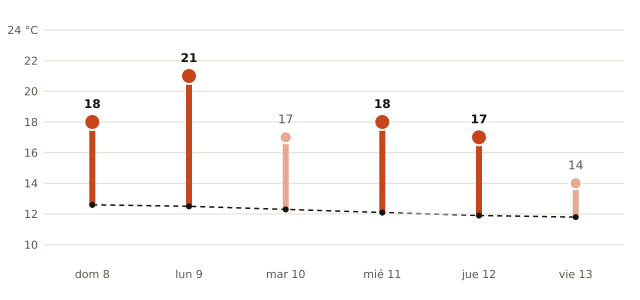

The table this chart was drawn from, first rows:
fecha, máxima_prevista_C, máxima_normal_1991_2020_C
2026-11-08, 18, 12.6
2026-11-09, 21, 12.5
2026-11-10, 17, 12.3
2026-11-11, 18, 12.1
2026-11-12, 17, 11.9
2026-11-13, 14, 11.8
